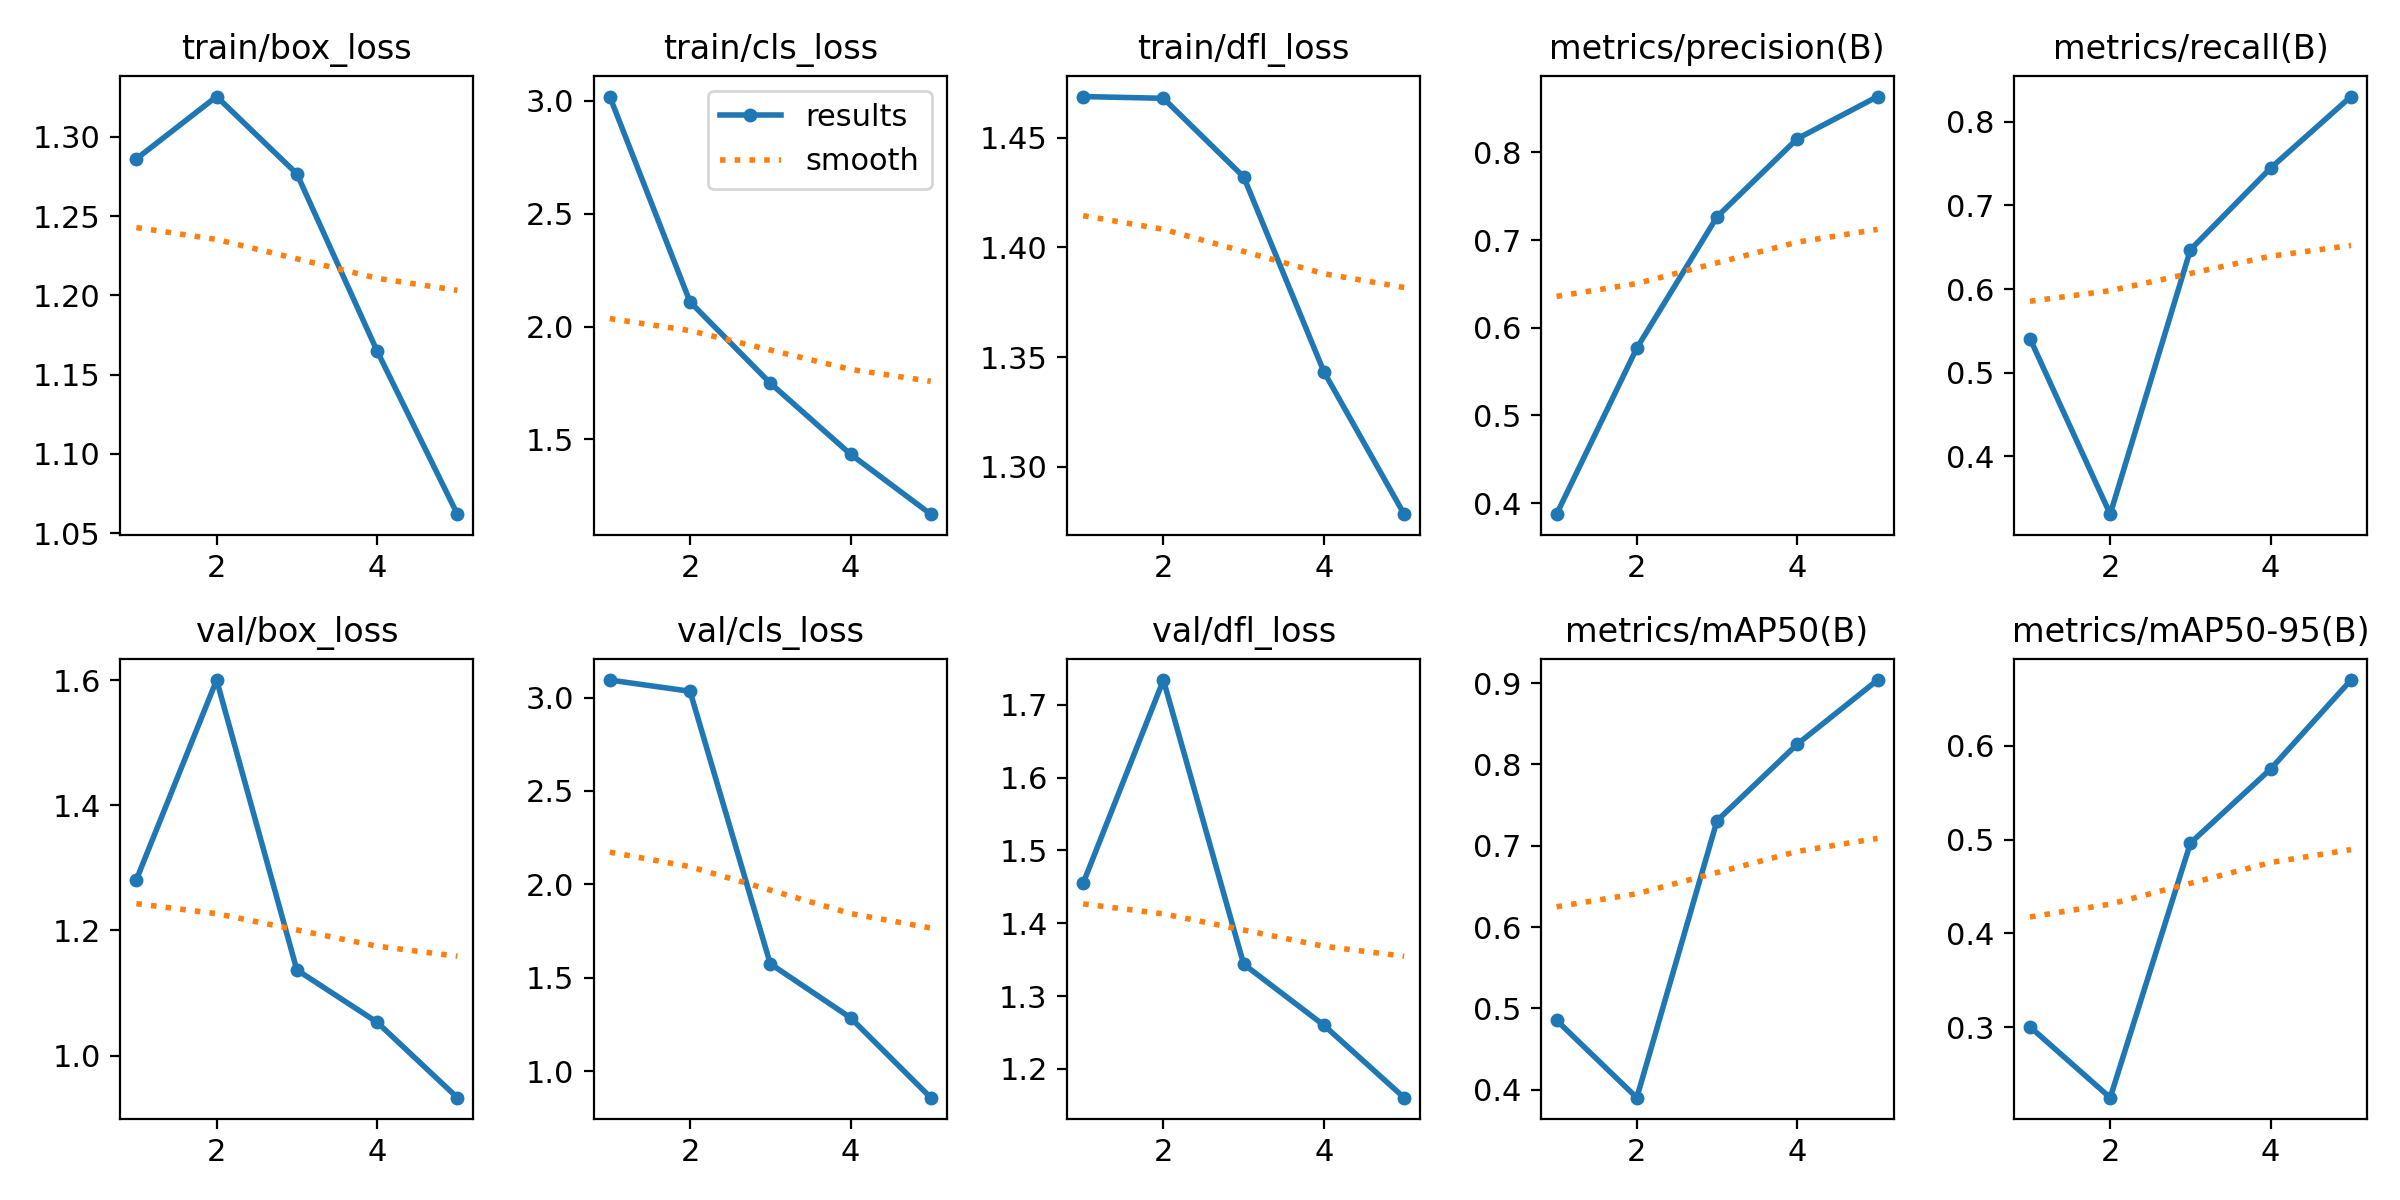

Values plotted in this chart, from the file beside it:
epoch, train/box_loss, train/cls_loss, train/dfl_loss, metrics/precision(B), metrics/recall(B), metrics/mAP50(B), metrics/mAP50-95(B), val/box_loss, val/cls_loss, val/dfl_loss, lr/pg0, lr/pg1, lr/pg2
1, 1.286, 3.019, 1.469, 0.3873, 0.5408, 0.4853, 0.3003, 1.281, 3.093, 1.455, 0.0004751, 0.0004751, 0.0004751
2, 1.325, 2.109, 1.468, 0.5768, 0.3307, 0.3901, 0.2247, 1.6, 3.033, 1.734, 0.0007631, 0.0007631, 0.0007631
3, 1.277, 1.749, 1.432, 0.7266, 0.6472, 0.7308, 0.4963, 1.137, 1.575, 1.344, 0.0008624, 0.0008624, 0.0008624
4, 1.165, 1.434, 1.343, 0.8157, 0.7448, 0.8249, 0.5754, 1.053, 1.286, 1.26, 0.0005802, 0.0005802, 0.0005802
5, 1.062, 1.168, 1.278, 0.8638, 0.8303, 0.9038, 0.6702, 0.9329, 0.8588, 1.16, 0.0002972, 0.0002972, 0.0002972
